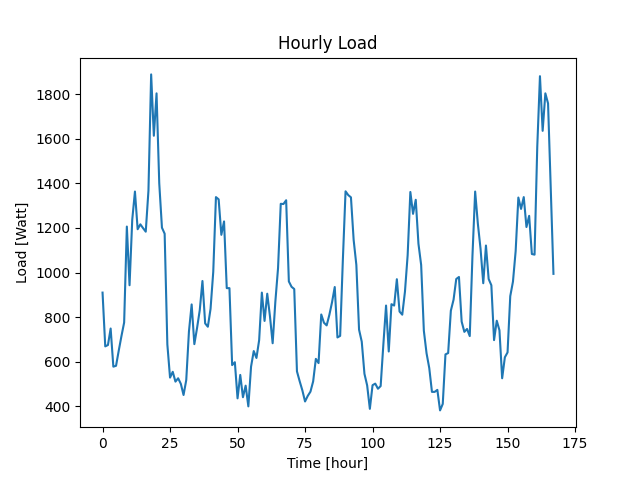

Data behind this chart, as committed beside it:
Datetime, Load
2022-04-07 10:48:38, 910
2022-04-07 11:48:38, 669
2022-04-07 12:48:38, 675
2022-04-07 13:48:38, 749
2022-04-07 14:48:38, 578
2022-04-07 15:48:38, 582
2022-04-07 16:48:38, 650
2022-04-07 17:48:38, 715
2022-04-07 18:48:38, 776
2022-04-07 19:48:38, 1206
2022-04-07 20:48:38, 943
2022-04-07 21:48:38, 1237
2022-04-07 22:48:38, 1363
2022-04-07 23:48:38, 1194
2022-04-08 00:48:38, 1216
2022-04-08 01:48:38, 1199
2022-04-08 02:48:38, 1183
2022-04-08 03:48:38, 1367
2022-04-08 04:48:38, 1888
2022-04-08 05:48:38, 1613
2022-04-08 06:48:38, 1803
2022-04-08 07:48:38, 1400
2022-04-08 08:48:38, 1201
2022-04-08 09:48:38, 1174
2022-04-08 10:48:38, 678
2022-04-08 11:48:38, 529
2022-04-08 12:48:38, 555
2022-04-08 13:48:38, 511
2022-04-08 14:48:38, 526
2022-04-08 15:48:38, 501
2022-04-08 16:48:38, 451
2022-04-08 17:48:38, 518
2022-04-08 18:48:38, 736
2022-04-08 19:48:38, 857
2022-04-08 20:48:38, 679
2022-04-08 21:48:38, 751
2022-04-08 22:48:38, 831
2022-04-08 23:48:38, 962
2022-04-09 00:48:38, 772
2022-04-09 01:48:38, 757
2022-04-09 02:48:38, 837
2022-04-09 03:48:38, 1003
2022-04-09 04:48:38, 1338
2022-04-09 05:48:38, 1328
2022-04-09 06:48:38, 1169
2022-04-09 07:48:38, 1229
2022-04-09 08:48:38, 930
2022-04-09 09:48:38, 930
2022-04-09 10:48:38, 585
2022-04-09 11:48:38, 598
2022-04-09 12:48:38, 436
2022-04-09 13:48:38, 541
2022-04-09 14:48:38, 441
2022-04-09 15:48:38, 493
2022-04-09 16:48:38, 400
2022-04-09 17:48:38, 578
2022-04-09 18:48:38, 648
2022-04-09 19:48:38, 617
2022-04-09 20:48:38, 697
2022-04-09 21:48:38, 910
... 108 more rows
